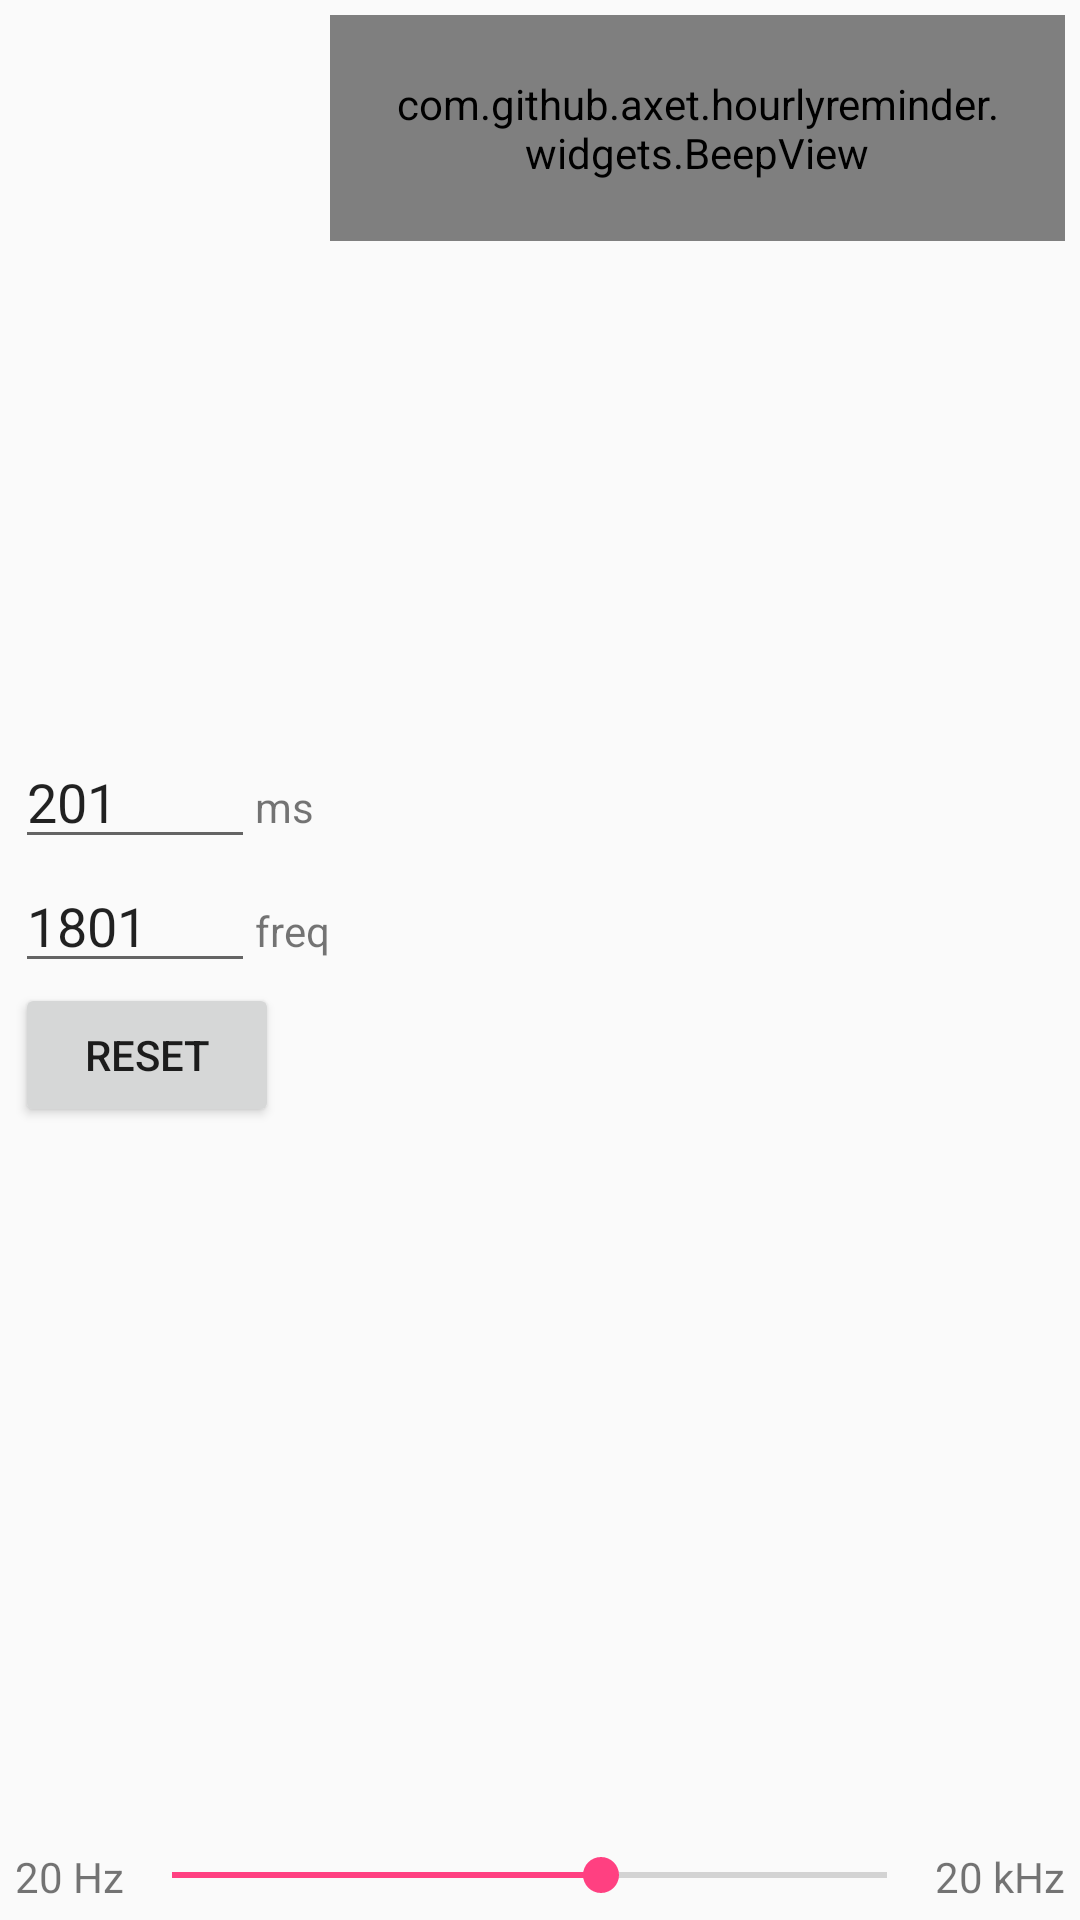

Reconstruct the res/layout file that produces this screen, plus the resources it refers to.
<!-- AndroidManifest.xml: application theme AppTheme -->
<!-- res/layout/beep.xml -->
<LinearLayout xmlns:android="http://schemas.android.com/apk/res/android"
    xmlns:app="http://schemas.android.com/apk/res-auto"
    xmlns:tools="http://schemas.android.com/tools"
    android:layout_width="match_parent"
    android:layout_height="wrap_content"
    android:descendantFocusability="beforeDescendants"
    android:focusableInTouchMode="true"
    android:orientation="vertical"
    android:padding="5dp"
    tools:context=".activities.MainActivity$AlarmsFragment">

    <LinearLayout
        android:layout_width="match_parent"
        android:layout_height="0dp"
        android:layout_weight="1"
        android:orientation="horizontal">

        <LinearLayout
            android:id="@+id/beep_length_panel"
            android:layout_width="wrap_content"
            android:layout_height="wrap_content"
            android:layout_gravity="center"
            android:orientation="vertical">

            <LinearLayout
                android:layout_width="wrap_content"
                android:layout_height="wrap_content"
                android:layout_alignParentLeft="true"
                android:orientation="horizontal">

                <EditText
                    android:id="@+id/beep_length"
                    android:layout_width="80dp"
                    android:layout_height="wrap_content"
                    android:inputType="number"
                    android:text="201" />

                <TextView
                    android:layout_width="wrap_content"
                    android:layout_height="wrap_content"
                    android:text="ms" />
            </LinearLayout>

            <LinearLayout
                android:id="@+id/beep_freq_panel"
                android:layout_width="wrap_content"
                android:layout_height="wrap_content"
                android:orientation="horizontal">

                <EditText
                    android:id="@+id/beep_freq"
                    android:layout_width="80dp"
                    android:layout_height="wrap_content"
                    android:inputType="number"
                    android:text="1801" />

                <TextView
                    android:layout_width="wrap_content"
                    android:layout_height="wrap_content"
                    android:text="freq" />
            </LinearLayout>

            <Button
                android:id="@+id/beep_reset"
                android:layout_width="wrap_content"
                android:layout_height="wrap_content"
                android:text="@string/reset" />

        </LinearLayout>

        <FrameLayout
            android:layout_width="0dp"
            android:layout_height="wrap_content"
            android:layout_weight="1">

            <com.github.axet.hourlyreminder.widgets.BeepView
                android:id="@+id/beep_view"
                android:layout_width="wrap_content"
                android:layout_height="wrap_content"
                android:layout_alignParentTop="true"
                android:layout_gravity="center"
                android:layout_toRightOf="@id/beep_length_panel"
                android:padding="20dp" />
        </FrameLayout>
    </LinearLayout>

    <LinearLayout
        android:id="@+id/beep_seekbar_panel"
        android:layout_width="match_parent"
        android:layout_height="wrap_content"
        android:layout_alignParentBottom="true"
        android:orientation="horizontal">

        <TextView
            android:layout_width="wrap_content"
            android:layout_height="wrap_content"
            android:text="20 Hz" />

        <SeekBar
            android:id="@+id/beep_seekbar"
            android:layout_width="0dp"
            android:layout_height="wrap_content"
            android:layout_weight="1"
            android:progress="60" />

        <TextView
            android:layout_width="wrap_content"
            android:layout_height="wrap_content"
            android:layout_gravity="center"
            android:text="20 kHz" />
    </LinearLayout>

</LinearLayout>
<!-- resources referenced by this layout -->
<resources>
  <string name="reset">Reset</string>
  <style name="AppTheme" parent="Theme.AppCompat.Light.DarkActionBar">
          
          <item name="colorPrimary">@color/colorPrimary</item>
          <item name="colorPrimaryDark">@color/colorPrimaryDark</item>
          <item name="colorAccent">@color/colorAccent</item>
      </style>
  <color name="colorPrimary">#3F51B5</color>
  <color name="colorPrimaryDark">#303F9F</color>
  <color name="colorAccent">#FF4081</color>
</resources>
